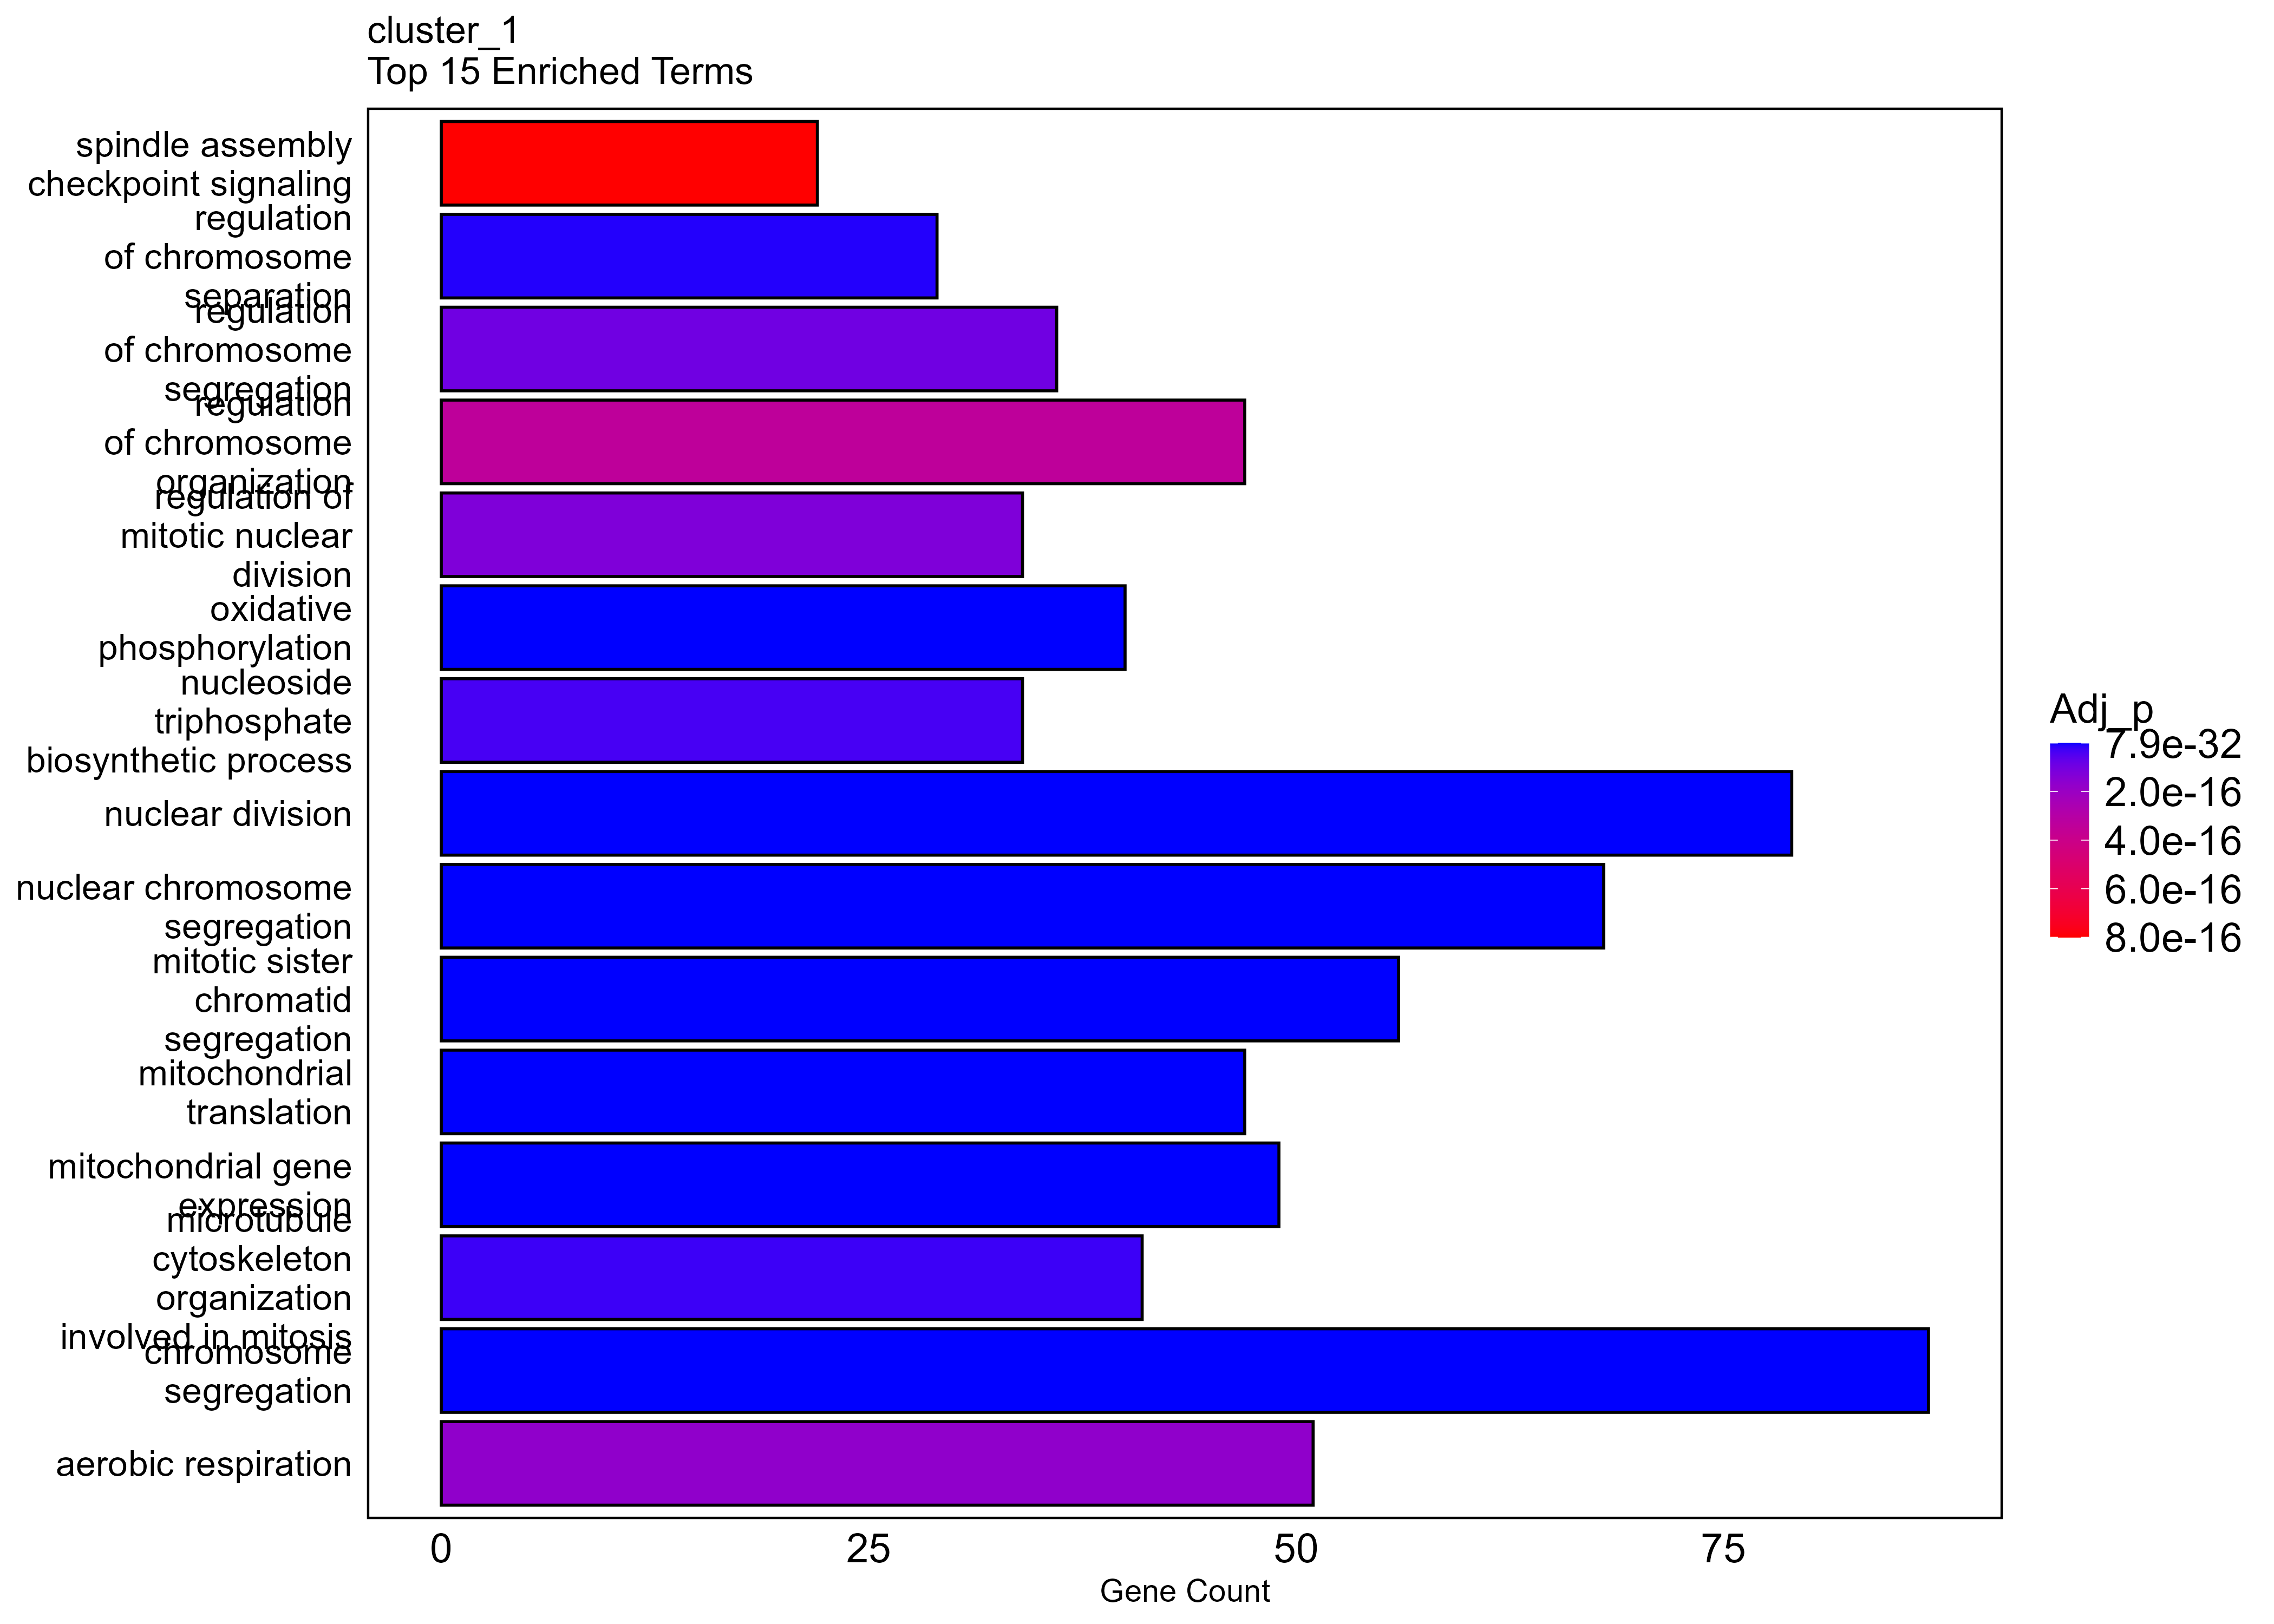

Data behind this chart, as committed beside it:
rowname, ID, Description, GeneRatio, BgRatio, RichFactor, FoldEnrichment, zScore, pvalue, p.adjust, qvalue, geneID, Count
GO:0007059, GO:0007059, chromosome segregation, 87/735, 416/16754, 0.2091, 4.767, 16.67, 2.19240680630416e-35, 7.86416321421304e-32, 6.9187743213683e-32, ACTL6A/ANAPC11/ANAPC15/AURKA/AURKB/BCCIP…, 87
GO:0032543, GO:0032543, mitochondrial translation, 47/735, 127/16754, 0.3701, 8.436, 18.02, 2.17087754367103e-31, 3.89346887457399e-28, 3.42541625048723e-28, AURKAIP1/C1QBP/CHCHD1/GADD45GIP1/MALSU1/…, 47
GO:0000070, GO:0000070, mitotic sister chromatid segregation, 56/735, 190/16754, 0.2947, 6.718, 16.98, 3.32861497732241e-31, 3.97991397455183e-28, 3.50146936912722e-28, ANAPC11/ANAPC15/AURKB/BCCIP/BIRC5/BUB1/B…, 56
GO:0098813, GO:0098813, nuclear chromosome segregation, 68/735, 309/16754, 0.2201, 5.016, 15.26, 3.66112695137051e-29, 2.18874372909434e-26, 1.92562431582611e-26, ACTL6A/ANAPC11/ANAPC15/AURKA/AURKB/BCCIP…, 68
GO:0000280, GO:0000280, nuclear division, 79/735, 432/16754, 0.1829, 4.168, 14.29, 5.46934188799964e-28, 2.8026470503221e-25, 2.46572736544705e-25, ANAPC11/ANAPC15/ANLN/AURKA/AURKB/BANF1/B…, 79
GO:0140053, GO:0140053, mitochondrial gene expression, 49/735, 164/16754, 0.2988, 6.811, 16.02, 9.91520564765641e-28, 4.44573033226795e-25, 3.91128770153604e-25, AURKAIP1/C1QBP/CHCHD1/GADD45GIP1/HSD17B1…, 49
GO:0006119, GO:0006119, oxidative phosphorylation, 40/735, 128/16754, 0.3125, 7.123, 14.9, 1.14516447785242e-23, 4.10770498205663e-21, 3.61389800484375e-21, ANTKMT/ATP5F1C/ATP5IF1/ATP5ME/ATP5MF/ATP…, 40
GO:1905818, GO:1905818, regulation of chromosome separation, 29/735, 76/16754, 0.3816, 8.698, 14.41, 2.85785245737627e-20, 9.31919705873518e-18, 8.19889154757327e-18, ANAPC11/ANAPC15/AURKB/BIRC5/BUB1/BUB1B/B…, 29
GO:1902850, GO:1902850, microtubule cytoskeleton organization in…, 41/735, 168/16754, 0.244, 5.563, 12.73, 9.30042217022719e-20, 2.56620110189269e-17, 2.25770572197094e-17, AURKA/AURKB/BCCIP/BIRC5/CCNB1/CDC20/CDCA…, 41
GO:0009142, GO:0009142, nucleoside triphosphate biosynthetic pro…, 34/735, 114/16754, 0.2982, 6.798, 13.31, 1.40061893151025e-19, 3.58858579094804e-17, 3.15718462907348e-17, ALDOA/ANTKMT/ATP5F1C/ATP5IF1/ATP5MC1/ATP…, 34
GO:0051983, GO:0051983, regulation of chromosome segregation, 36/735, 133/16754, 0.2707, 6.17, 12.82, 4.19778543309753e-19, 9.41091021782552e-17, 8.27957942659631e-17, ACTL6A/ANAPC11/ANAPC15/AURKB/BCL7C/BIRC5…, 36
GO:0007088, GO:0007088, regulation of mitotic nuclear division, 34/735, 119/16754, 0.2857, 6.513, 12.93, 6.33250445276624e-19, 1.26192741511514e-16, 1.11022504967212e-16, ANAPC11/ANAPC15/AURKA/AURKB/BIRC5/BUB1/B…, 34
GO:0009060, GO:0009060, aerobic respiration, 51/735, 274/16754, 0.1861, 4.243, 11.59, 1.00139753238129e-18, 1.7104823565008e-16, 1.50485704364868e-16, ALDOA/ANTKMT/ATP5F1C/ATP5IF1/ATP5ME/ATP5…, 51
GO:0033044, GO:0033044, regulation of chromosome organization, 47/735, 240/16754, 0.1958, 4.464, 11.58, 2.85462073302055e-18, 3.41317485644823e-16, 3.00286068687565e-16, ACTL6A/ANAPC11/ANAPC15/AURKB/BCL7C/BIRC5…, 47
GO:0071173, GO:0071173, spindle assembly checkpoint signaling, 22/735, 48/16754, 0.4583, 10.45, 14.04, 9.1969755747485e-18, 8.04623204551777e-16, 7.07895578256637e-16, ANAPC15/AURKB/BIRC5/BUB1/BUB1B/BUB3/CCNB…, 22
GO:0071174, GO:0071174, mitotic spindle checkpoint signaling, 22/735, 48/16754, 0.4583, 10.45, 14.04, 9.1969755747485e-18, 8.04623204551777e-16, 7.07895578256637e-16, ANAPC15/AURKB/BIRC5/BUB1/BUB1B/BUB3/CCNB…, 22
GO:1901987, GO:1901987, regulation of cell cycle phase transitio…, 63/735, 425/16754, 0.1482, 3.379, 10.64, 1.24714006694799e-17, 1.02917828171021e-15, 9.05455809301776e-16, ACTL6A/ANAPC11/ANAPC15/ANLN/AURKA/AURKB/…, 63
GO:0051784, GO:0051784, negative regulation of nuclear division, 24/735, 63/16754, 0.381, 8.684, 13.09, 5.54596494600229e-17, 4.08839796507343e-15, 3.59691197725416e-15, ANAPC15/AURKB/BIRC5/BUB1/BUB1B/BUB3/CCNB…, 24
GO:0044772, GO:0044772, mitotic cell cycle phase transition, 61/735, 425/16754, 0.1435, 3.272, 10.16, 2.01840694102616e-16, 1.39231263412708e-14, 1.22493603425029e-14, ACTL6A/ANAPC11/ANAPC15/ANLN/AURKA/AURKB/…, 61
GO:0050000, GO:0050000, chromosome localization, 30/735, 119/16754, 0.2521, 5.747, 11.13, 3.23645600073257e-15, 1.93486127910462e-13, 1.70226229652566e-13, AURKB/BIRC5/BUB3/CCNB1/CDCA8/CDK1/CDT1/C…, 30
GO:0006260, GO:0006260, DNA replication, 46/735, 278/16754, 0.1655, 3.772, 9.982, 5.56705854368549e-15, 3.16968872955553e-13, 2.78864519865816e-13, ACTL6A/CDC25A/CDC34/CDC45/CDC6/CDK1/CDT1…, 46
GO:0046390, GO:0046390, ribose phosphate biosynthetic process, 35/735, 170/16754, 0.2059, 4.693, 10.37, 1.29055470050679e-14, 7.12187647802747e-13, 6.2657214447277e-13, ALDOA/ANTKMT/ATIC/ATP5F1C/ATP5IF1/ATP5MC…, 35
GO:0046034, GO:0046034, ATP metabolic process, 37/735, 227/16754, 0.163, 3.715, 8.823, 4.26796449744137e-12, 1.82252245860979e-10, 1.60342826608136e-10, ALDOA/ANTKMT/ATP5F1C/ATP5IF1/ATP5MC1/ATP…, 37
GO:0022613, GO:0022613, ribonucleoprotein complex biogenesis, 54/735, 445/16754, 0.1213, 2.766, 8.088, 1.10452482711371e-11, 4.60689599401962e-10, 4.05307886375385e-10, BOP1/BRIX1/BYSL/C1QBP/DCAF13/DDX49/DKC1/…, 54
GO:0070585, GO:0070585, protein localization to mitochondrion, 19/735, 66/16754, 0.2879, 6.562, 9.698, 3.13322112665433e-11, 1.29182346911598e-09, 1.13652715519778e-09, AIFM1/GFER/GRPEL1/HSP90AA1/HSPD1/MTCH2/M…, 19
GO:1902600, GO:1902600, proton transmembrane transport, 30/735, 174/16754, 0.1724, 3.93, 8.322, 1.12106668030918e-10, 4.46807353585447e-09, 3.93094492113089e-09, ATP5F1C/ATP5MC1/ATP5MC3/ATP5ME/ATP5MF/AT…, 30
GO:0051321, GO:0051321, meiotic cell cycle, 39/735, 278/16754, 0.1403, 3.198, 7.915, 1.24584626027825e-10, 4.85744623436748e-09, 4.27350925436406e-09, ANAPC11/ANAPC15/AURKA/BUB3/CCNB2/CDC20/C…, 39
GO:0007005, GO:0007005, mitochondrion organization, 47/735, 387/16754, 0.1214, 2.768, 7.539, 2.43848751709401e-10, 9.20721549875389e-09, 8.10037182963749e-09, AIFM1/ATAD3A/ATP5IF1/AURKA/BAD/BNIP3/CHC…, 47
GO:0006302, GO:0006302, double-strand break repair, 41/735, 312/16754, 0.1314, 2.995, 7.621, 3.22396941957413e-10, 1.20462274041796e-08, 1.05980924560123e-08, ACTL6A/AUNIP/BCL7C/C1QBP/CDC45/CDCA5/CHE…, 41
GO:0140694, GO:0140694, membraneless organelle assembly, 49/735, 427/16754, 0.1148, 2.616, 7.245, 7.19457643016088e-10, 2.60676218737243e-08, 2.29339076423416e-08, ANLN/AURKA/AURKB/BCCIP/BIRC5/BOP1/BRIX1/…, 49
GO:0044839, GO:0044839, cell cycle G2/M phase transition, 26/735, 157/16754, 0.1656, 3.775, 7.483, 4.75347601986486e-09, 1.59352509189302e-07, 1.40195977447662e-07, AURKA/AURKB/BIRC5/CCNB1/CCNB2/CCNQ/CDC20…, 26
GO:0031055, GO:0031055, chromatin remodeling at centromere, 7/735, 11/16754, 0.6364, 14.51, 9.598, 8.59980535639165e-08, 2.57062515111474e-06, 2.26159793495282e-06, CENPA/CENPI/CENPN/CENPW/HJURP/MIS18A/OIP…, 7
GO:0034080, GO:0034080, CENP-A containing chromatin assembly, 7/735, 11/16754, 0.6364, 14.51, 9.598, 8.59980535639165e-08, 2.57062515111474e-06, 2.26159793495282e-06, CENPA/CENPI/CENPN/CENPW/HJURP/MIS18A/OIP…, 7
GO:0000281, GO:0000281, mitotic cytokinesis, 18/735, 94/16754, 0.1915, 4.365, 7.008, 1.15553807744081e-07, 3.3698496616099e-06, 2.96474382213739e-06, ANLN/AURKB/BIRC5/CDCA8/CENPA/CEP55/CHMP4…, 18
GO:0090671, GO:0090671, telomerase RNA localization to Cajal bod…, 8/735, 18/16754, 0.4444, 10.13, 8.302, 3.90822448059289e-07, 1.00854684977602e-05, 8.87304581053955e-06, CCT2/CCT3/CCT5/CCT6A/DKC1/NHP2/RUVBL1/RU…, 8
GO:0090672, GO:0090672, telomerase RNA localization, 8/735, 18/16754, 0.4444, 10.13, 8.302, 3.90822448059289e-07, 1.00854684977602e-05, 8.87304581053955e-06, CCT2/CCT3/CCT5/CCT6A/DKC1/NHP2/RUVBL1/RU…, 8
GO:0030150, GO:0030150, protein import into mitochondrial matrix, 9/735, 24/16754, 0.375, 8.548, 7.926, 4.13936141887356e-07, 1.06056352924996e-05, 9.33068085246838e-06, GRPEL1/HSP90AA1/PAM16/ROMO1/TIMM17A/TIMM…, 9
GO:0051294, GO:0051294, establishment of spindle orientation, 12/735, 47/16754, 0.2553, 5.82, 7.088, 5.89547309775551e-07, 1.46854597233674e-05, 1.29200499613092e-05, BCCIP/CENPA/GPSM2/LLGL2/MAD2L1/NDC80/PLK…, 12
GO:0033108, GO:0033108, mitochondrial respiratory chain complex …, 16/735, 87/16754, 0.1839, 4.192, 6.394, 1.028605074045e-06, 2.50993632693837e-05, 2.20820480629209e-05, AIFM1/CHCHD7/COA4/COA8/COX17/FXN/NDUFA13…, 16
GO:0000966, GO:0000966, RNA 5'-end processing, 10/735, 35/16754, 0.2857, 6.513, 6.993, 1.68103605576253e-06, 3.99329558411932e-05, 3.51324231103245e-05, HSD17B10/POP7/RPP21/RPP40/SNRPB/SNRPD1/S…, 10
GO:0006364, GO:0006364, rRNA processing, 26/735, 212/16754, 0.1226, 2.796, 5.636, 2.15732851474054e-06, 4.99247573056409e-05, 4.39230620522387e-05, BOP1/BRIX1/BYSL/DCAF13/DDX49/DKC1/EBNA1B…, 26
GO:0034508, GO:0034508, centromere complex assembly, 9/735, 29/16754, 0.3103, 7.074, 7.013, 2.60182341318359e-06, 5.86964816546511e-05, 5.16402952183011e-05, CENPA/CENPH/CENPI/CENPN/CENPW/DLGAP5/HJU…, 9
GO:0006457, GO:0006457, protein folding, 26/735, 216/16754, 0.1204, 2.744, 5.525, 3.0642094360156e-06, 6.82279006585297e-05, 6.00258964900363e-05, AIFM1/CCT2/CCT3/CCT5/CCT6A/CDC123/DNAJB1…, 26
GO:0006275, GO:0006275, regulation of DNA replication, 18/735, 117/16754, 0.1538, 3.507, 5.829, 3.31035948944543e-06, 7.24040212721998e-05, 6.36999855542837e-05, ACTL6A/CDC25A/CDC6/CDK1/CDT1/DBF4/DSCC1/…, 18
GO:0070129, GO:0070129, regulation of mitochondrial translation, 8/735, 23/16754, 0.3478, 7.929, 7.122, 3.60104889853588e-06, 7.78130265002904e-05, 6.84587482422992e-05, C1QBP/MALSU1/MPV17L2/RPUSD3/TACO1/TRMT10…, 8
GO:0051653, GO:0051653, spindle localization, 13/735, 66/16754, 0.197, 4.49, 6.085, 4.76688856885e-06, 0.0001024, 9.00796213640863e-05, BCCIP/CENPA/GPSM2/LLGL2/MAD2L1/NDC80/NUS…, 13
GO:0016226, GO:0016226, iron-sulfur cluster assembly, 8/735, 25/16754, 0.32, 7.294, 6.746, 7.34657034607623e-06, 0.0001514, 0.0001332, BOLA2/BOLA3/FXN/GLRX3/GLRX5/ISCA2/NDUFAB…, 8
GO:0016072, GO:0016072, rRNA metabolic process, 28/735, 257/16754, 0.1089, 2.483, 5.133, 9.01252711892236e-06, 0.0001826, 0.0001607, BOP1/BRIX1/BYSL/DCAF13/DDX49/DKC1/EBNA1B…, 28
GO:1901993, GO:1901993, regulation of meiotic cell cycle phase t…, 6/735, 14/16754, 0.4286, 9.769, 7.031, 1.54998507972021e-05, 0.0003038, 0.0002673, CDC25A/CDC25C/OVOL1/PKMYT1/TTK/ZWINT, 6
GO:0022618, GO:0022618, protein-RNA complex assembly, 23/735, 197/16754, 0.1168, 2.661, 5.024, 1.85554796411821e-05, 0.0003559, 0.0003131, BOP1/BRIX1/DKC1/EIF3B/EIF3E/EIF3M/HSP90A…, 23
GO:0032200, GO:0032200, telomere organization, 20/735, 161/16754, 0.1242, 2.832, 5.002, 2.61673989822551e-05, 0.0004914, 0.0004323, ACTL6A/AURKB/CCT2/CCT3/CCT5/CCT6A/DKC1/E…, 20
GO:0071806, GO:0071806, protein transmembrane transport, 13/735, 78/16754, 0.1667, 3.799, 5.308, 3.16541261244596e-05, 0.0005853, 0.0005149, AIFM1/GFER/GRPEL1/HSP90AA1/HSPD1/PAM16/P…, 13
GO:0071826, GO:0071826, protein-RNA complex organization, 23/735, 206/16754, 0.1117, 2.545, 4.779, 3.7990241106685e-05, 0.0006874, 0.0006047, BOP1/BRIX1/DKC1/EIF3B/EIF3E/EIF3M/HSP90A…, 23
GO:0001522, GO:0001522, pseudouridine synthesis, 6/735, 16/16754, 0.375, 8.548, 6.47, 3.83259050344508e-05, 0.0006874, 0.0006047, DKC1/NHP2/PUSL1/RPUSD1/RPUSD3/TRUB2, 6
GO:0099116, GO:0099116, tRNA 5'-end processing, 6/735, 16/16754, 0.375, 8.548, 6.47, 3.83259050344508e-05, 0.0006874, 0.0006047, HSD17B10/POP7/RPP21/RPP40/SSB/TRMT10C, 6
GO:0062125, GO:0062125, regulation of mitochondrial gene express…, 8/735, 33/16754, 0.2424, 5.526, 5.575, 6.90553777896584e-05, 0.00118, 0.001038, C1QBP/MALSU1/MPV17L2/RPUSD3/TACO1/TRMT10…, 8
GO:1904867, GO:1904867, protein localization to Cajal body, 5/735, 12/16754, 0.4167, 9.498, 6.308, 9.8128070000459e-05, 0.001622, 0.001427, CCT2/CCT3/CCT5/CCT6A/DKC1, 5
GO:0051383, GO:0051383, kinetochore organization, 6/735, 19/16754, 0.3158, 7.198, 5.79, 0.000116, 0.001899, 0.001671, CENPA/CENPH/CENPW/DLGAP5/NDC80/NUF2, 6
GO:0051205, GO:0051205, protein insertion into membrane, 11/735, 66/16754, 0.1667, 3.799, 4.88, 0.0001272, 0.002065, 0.001817, EMC6/GET3/MTCH2/MTX1/NDUFA13/ROMO1/TIMM1…, 11
GO:0071824, GO:0071824, protein-DNA complex organization, 22/735, 209/16754, 0.1053, 2.399, 4.361, 0.0001336, 0.002159, 0.001899, ANP32B/ASF1B/ATAD2/CDC45/CDT1/CENPA/CENP…, 22
... 38 more rows
